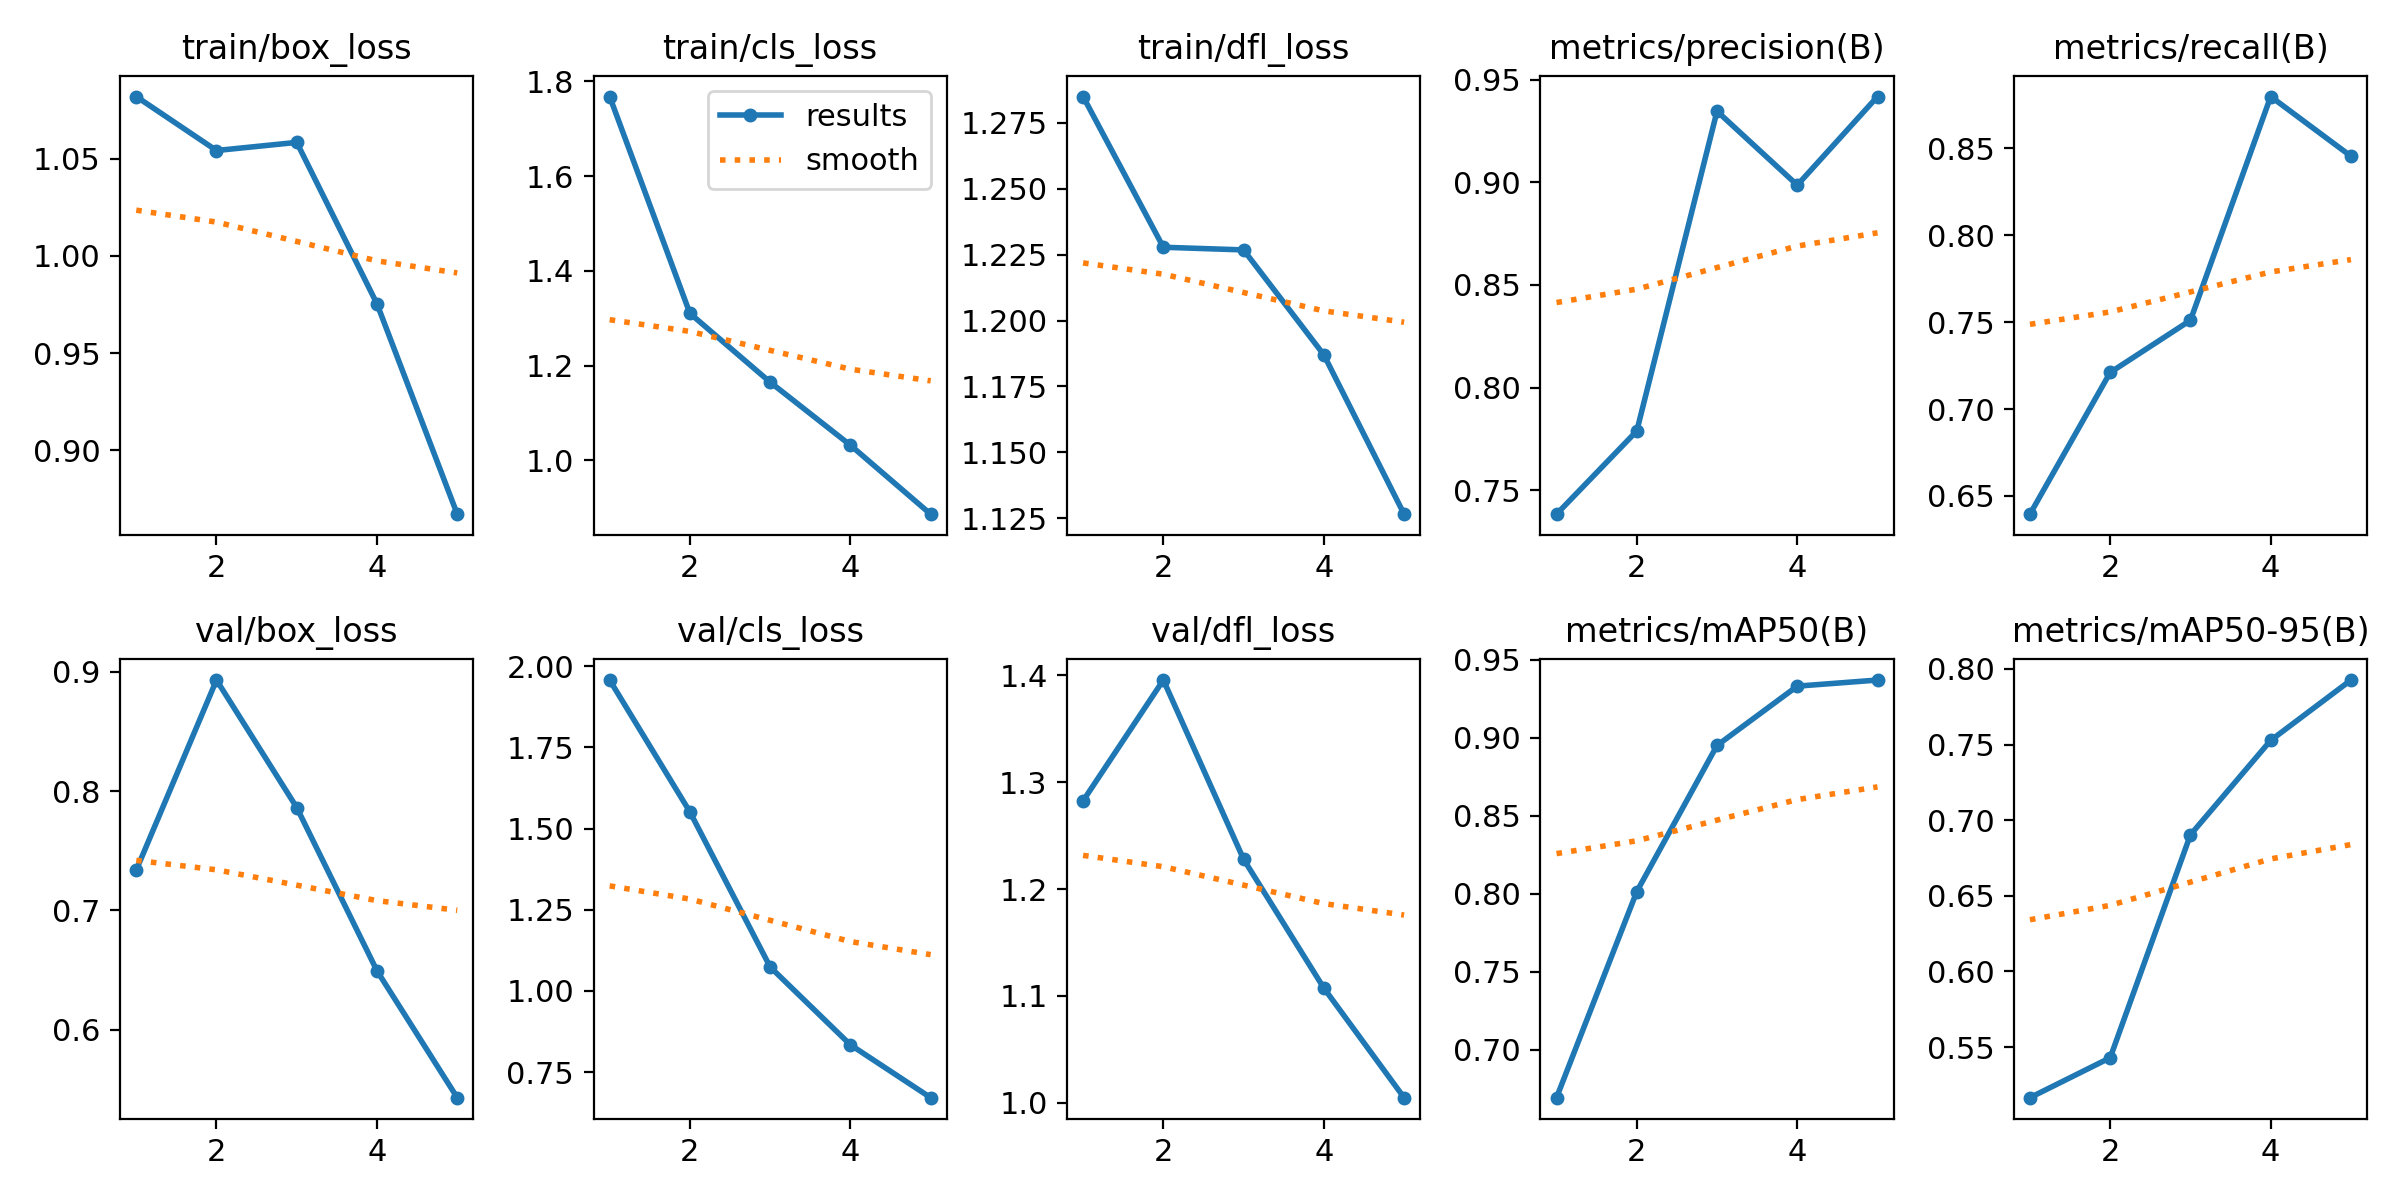

Source data for this figure (header and first rows):
epoch, time, train/box_loss, train/cls_loss, train/dfl_loss, metrics/precision(B), metrics/recall(B), metrics/mAP50(B), metrics/mAP50-95(B), val/box_loss, val/cls_loss, val/dfl_loss, lr/pg0, lr/pg1, lr/pg2
1, 190.9, 1.082, 1.768, 1.285, 0.7382, 0.6395, 0.6693, 0.5165, 0.7338, 1.957, 1.283, 0.0006592, 0.0006592, 0.0006592
2, 380.5, 1.054, 1.31, 1.228, 0.7788, 0.721, 0.8013, 0.5429, 0.8931, 1.551, 1.396, 0.001063, 0.001063, 0.001063
3, 596.2, 1.058, 1.165, 1.227, 0.9347, 0.7511, 0.895, 0.6904, 0.7862, 1.074, 1.228, 0.001203, 0.001203, 0.001203
4, 834.3, 0.9753, 1.032, 1.187, 0.8987, 0.8798, 0.933, 0.7528, 0.6494, 0.8342, 1.107, 0.000812, 0.000812, 0.000812
5, 1008, 0.8672, 0.8867, 1.127, 0.9419, 0.8455, 0.9369, 0.7927, 0.5431, 0.6715, 1.005, 0.000416, 0.000416, 0.000416
